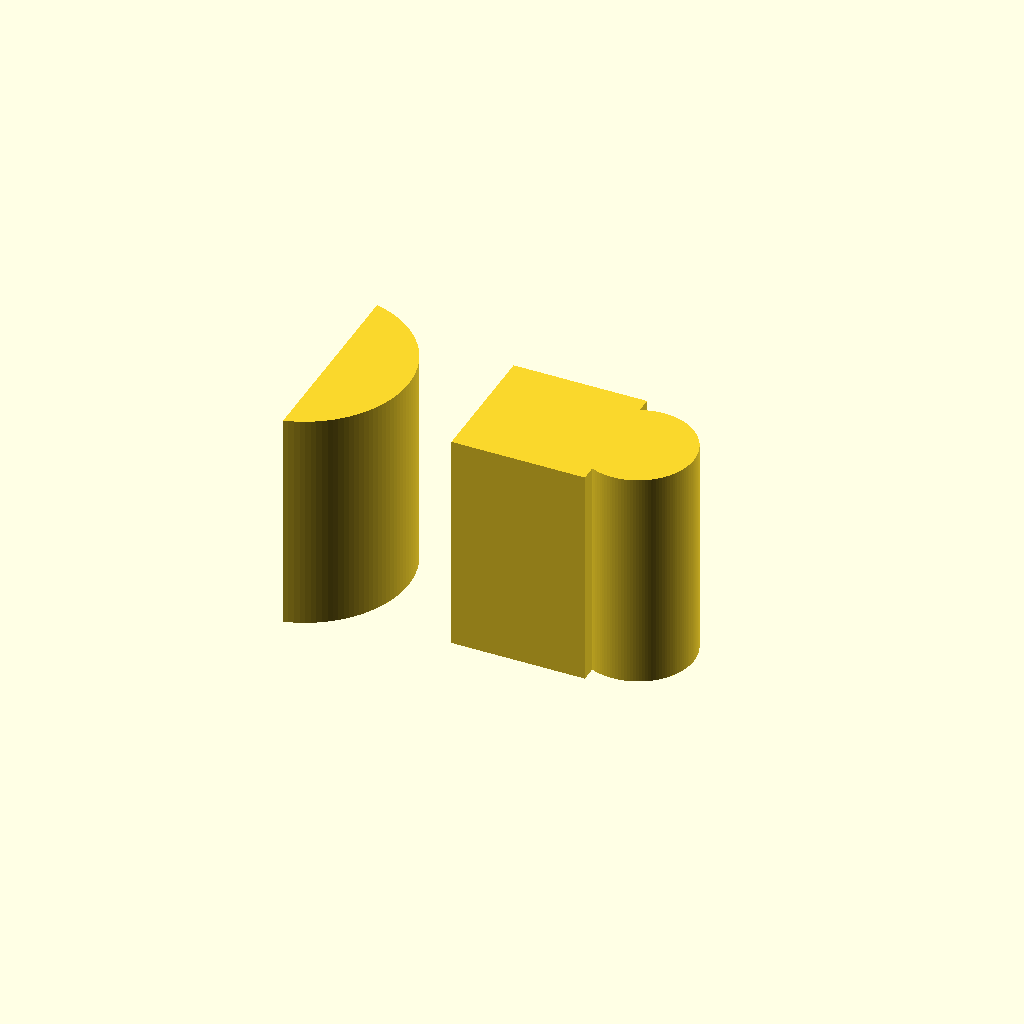
Cell 1: the model at its default parameters.
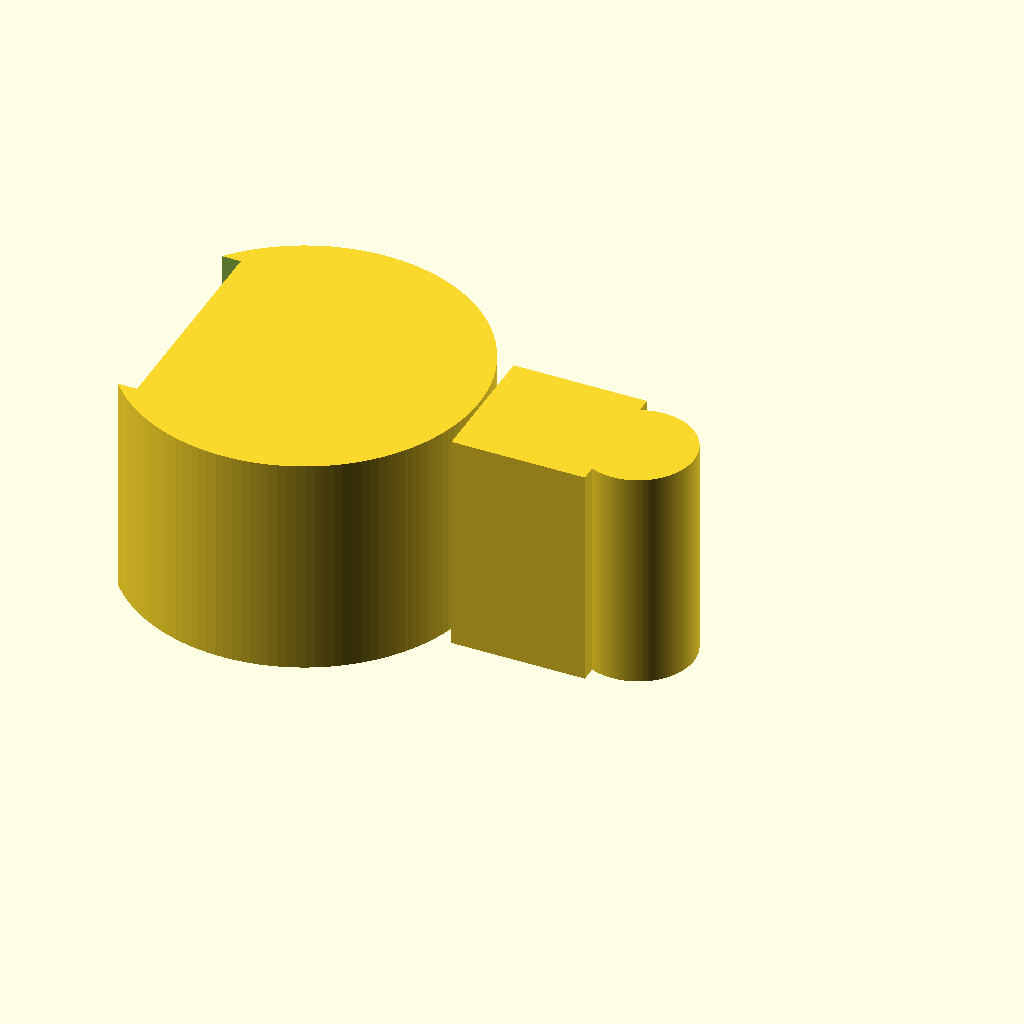
Cell 2 — rod_d set to 25.4, the other parameters unchanged.
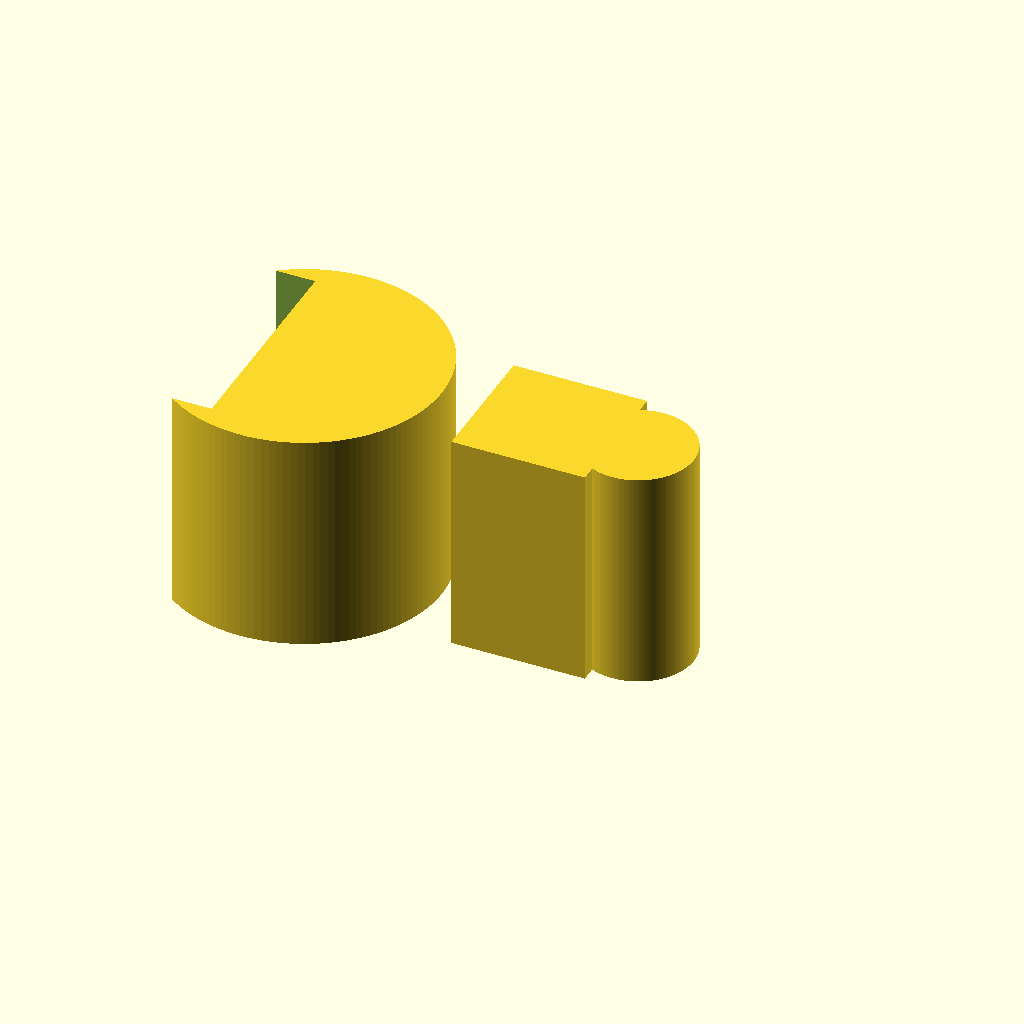
Cell 3: the same model with rod_wall = 6.
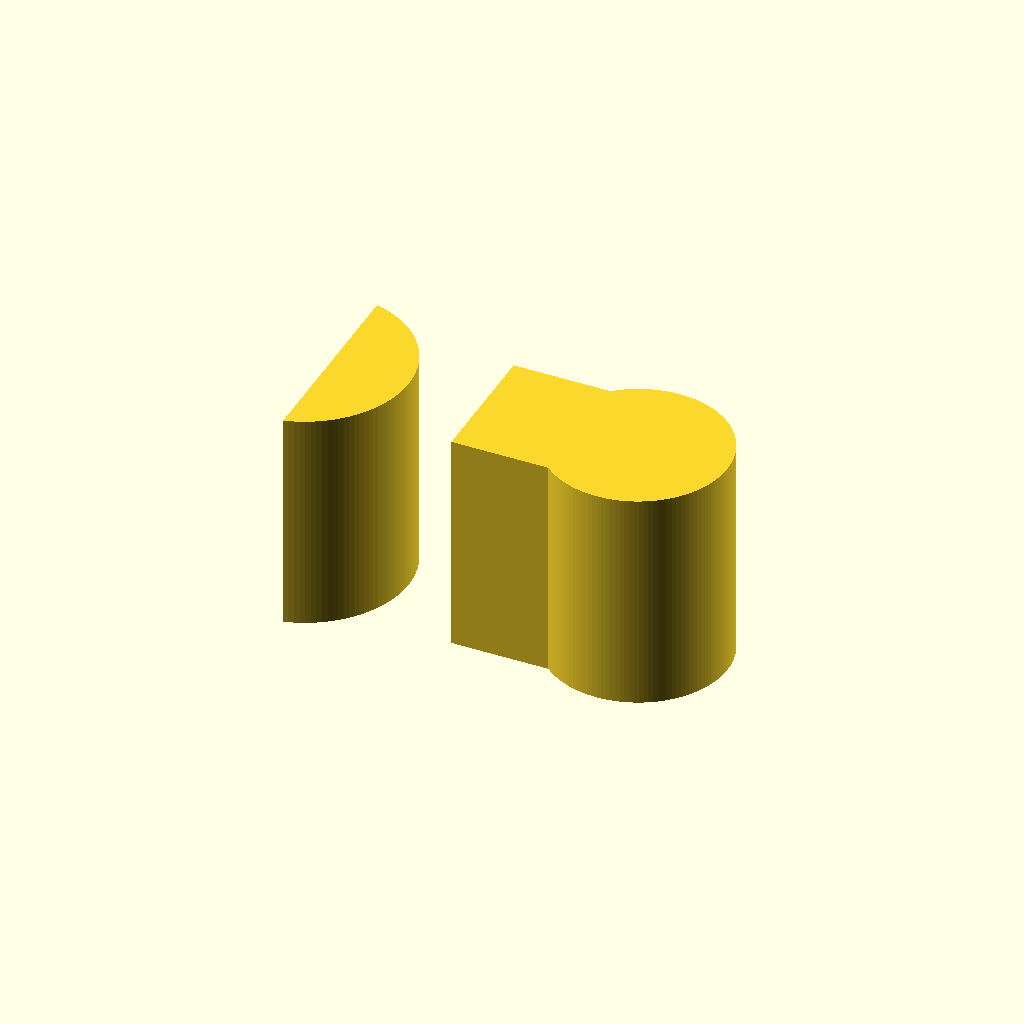
Cell 4: the same model with tub_d = 12.
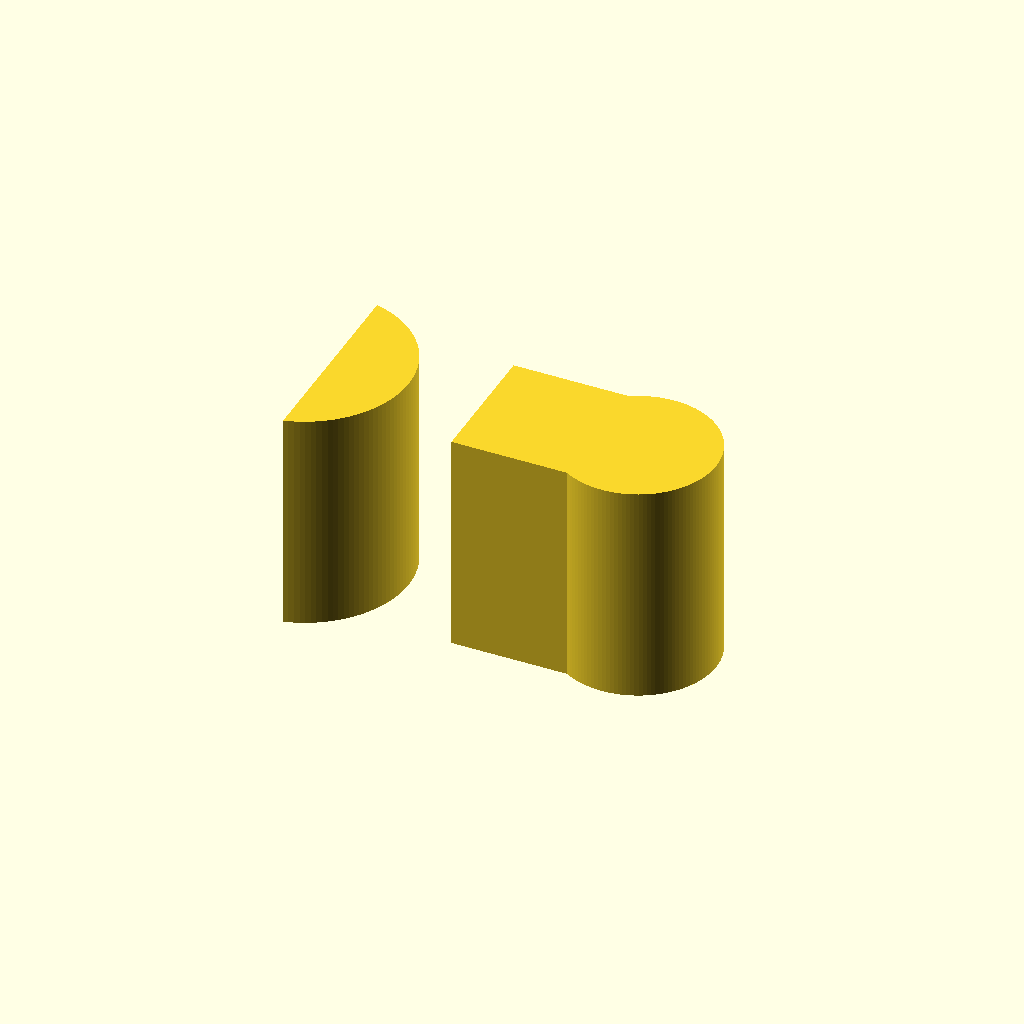
Cell 5 — tub_wall set to 4, the other parameters unchanged.
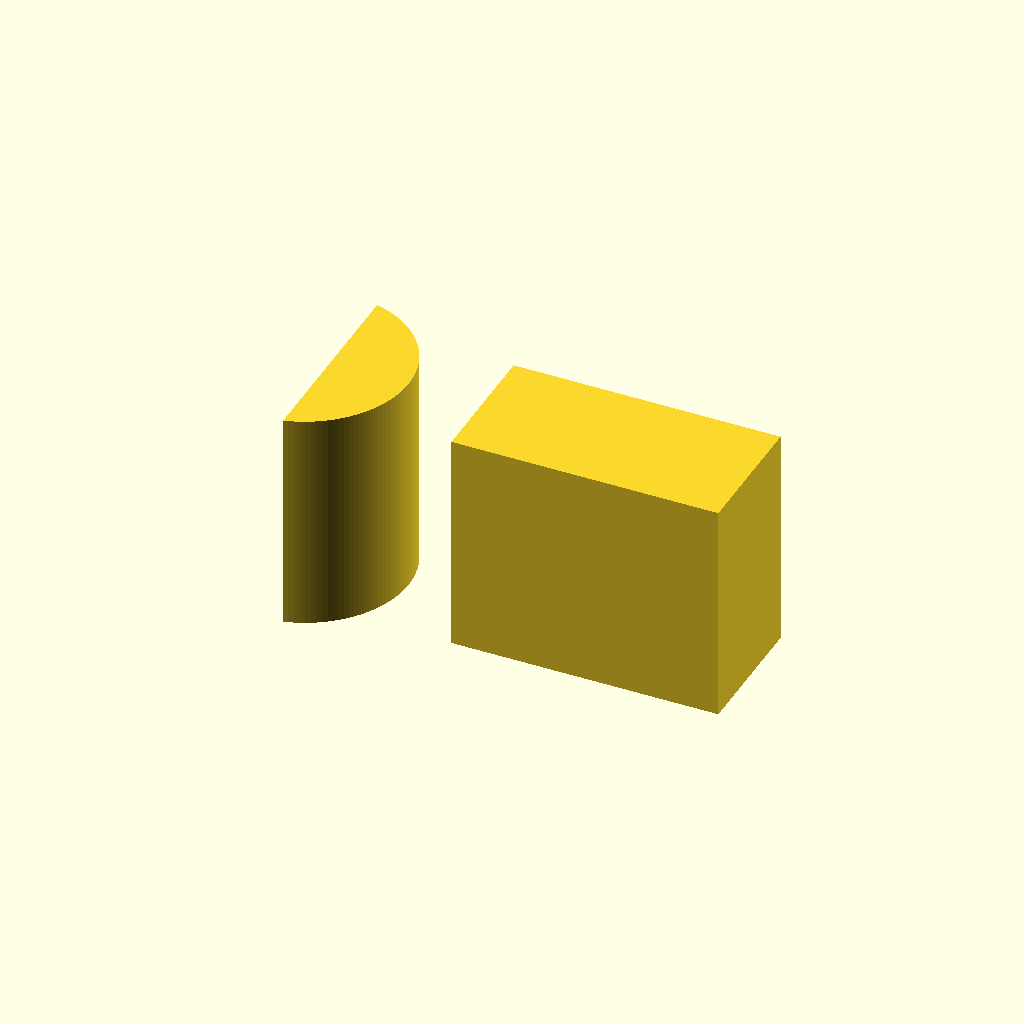
Cell 6 — bridge_w set to 12, the other parameters unchanged.
One fixed orthographic camera (rotation 55°, 0°, 25°; colour scheme Cornfield) for every cell.
Source of the model, bench/results/gpu-v3-g5/code/scadcoder-v3/rod_tubing_clip_s4_a2.scad:
// Snap-on clip: holds a piece of tubing next to a 12.7 mm (1/2") lab stand rod
// Printed flat: 2-D profile in XY, extruded 10 mm in +Z.

$fn = 128;

// ---------------- Parameters ----------------
rod_d      = 12.7;              // rod ring inner diameter
rod_wall   = 3;                 // rod ring wall thickness
rod_r      = rod_d / 2;         // rod ring radius (12.7/2)
outer_r    = rod_r + rod_wall;  // rod ring outer radius (18.7)

tub_d      = 6;                 // tubing ring inner diameter
tub_wall   = 2;                 // tubing ring wall thickness
tub_r      = tub_d / 2;         // tubing ring radius (6/2)
outer_tub_r = tub_r + tub_wall; // tubing ring outer radius (8)

bridge_w   = 6;                 // bridge width in X (from x = 8 to x = 12)
bridge_y   = 6;                 // bridge width in Y

clip_h     = 10;                // extrusion height (Z)

eps        = 0.5;               // overshoot for clean cuts

// ---------------- Derived ----------------
rod_open_w = 10;                // opening cut out of -X side (-5 < y < 5)
tub_open_w = 4.5;               // opening cut out of +X side (-2.25 < y < 2.25)

// ---------------- Model ----------------
difference() {
    union() {
        // Rod ring
        cylinder(d = outer_r, r = rod_r, h = clip_h);

        // Tubing ring
        translate([15, 0, 0])
            cylinder(d = outer_tub_r, r = tub_r, h = clip_h);

        // Solid bridge between the rings
        translate([8, -bridge_y / 2, 0])
            cube([bridge_w, bridge_y, clip_h]);
    }

    // Rod opening: remove everything with x < 0 and -5 < y < 5 from the rod ring
    translate([-(outer_r + eps), -5, -eps])
        cube([rod_open_w + 2 * eps, 10, clip_h + 2 * eps]);

    // Tubing opening: remove x > 15 and -2.25 < y < 2.25 from the tubing ring
    translate([15, -tub_open_w / 2, -eps])
        cube([outer_tub_r - 15 + eps, tub_open_w, clip_h + 2 * eps]);
}
Parameter table extracted from the source (name, type, default, range or options):
rod_d: number, default 12.7
rod_wall: number, default 3
tub_d: number, default 6
tub_wall: number, default 2
bridge_w: number, default 6
bridge_y: number, default 6
clip_h: number, default 10
eps: number, default 0.5
rod_open_w: number, default 10
tub_open_w: number, default 4.5
